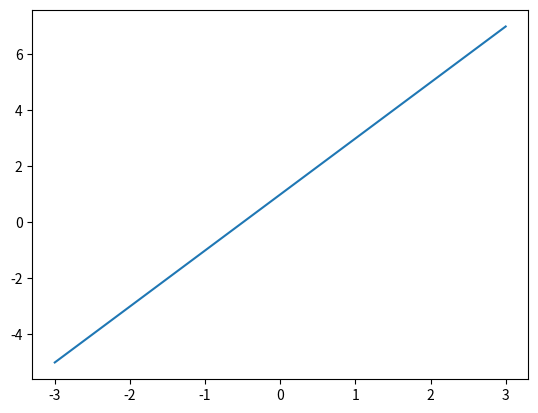
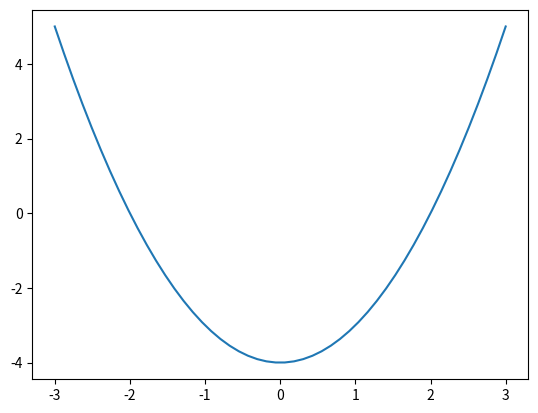
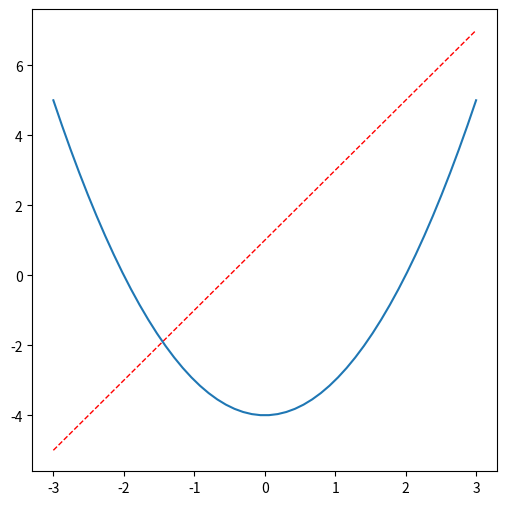

Write the Python code that produced these figures, in order.
import matplotlib.pyplot as plt
import numpy as np

x = np.linspace(-3, 3, 50)

y1 = 2*x + 1
y2 = x**2 - 4

plt.figure()
plt.plot(x, y1)

plt.figure()
plt.plot(x, y2)

plt.figure(num=6, figsize=(6,6))
plt.plot(x, y1, color='red', linewidth=1., linestyle='--')
plt.plot(x, y2)

plt.show()